Run: headless pygame with SDL's dummy video driver; simulated clock (each Clock.tick advances the game by its frame time, no real sleeping); random seed 0; keys injected as events and as key.get_pressed() state; no mouse input.
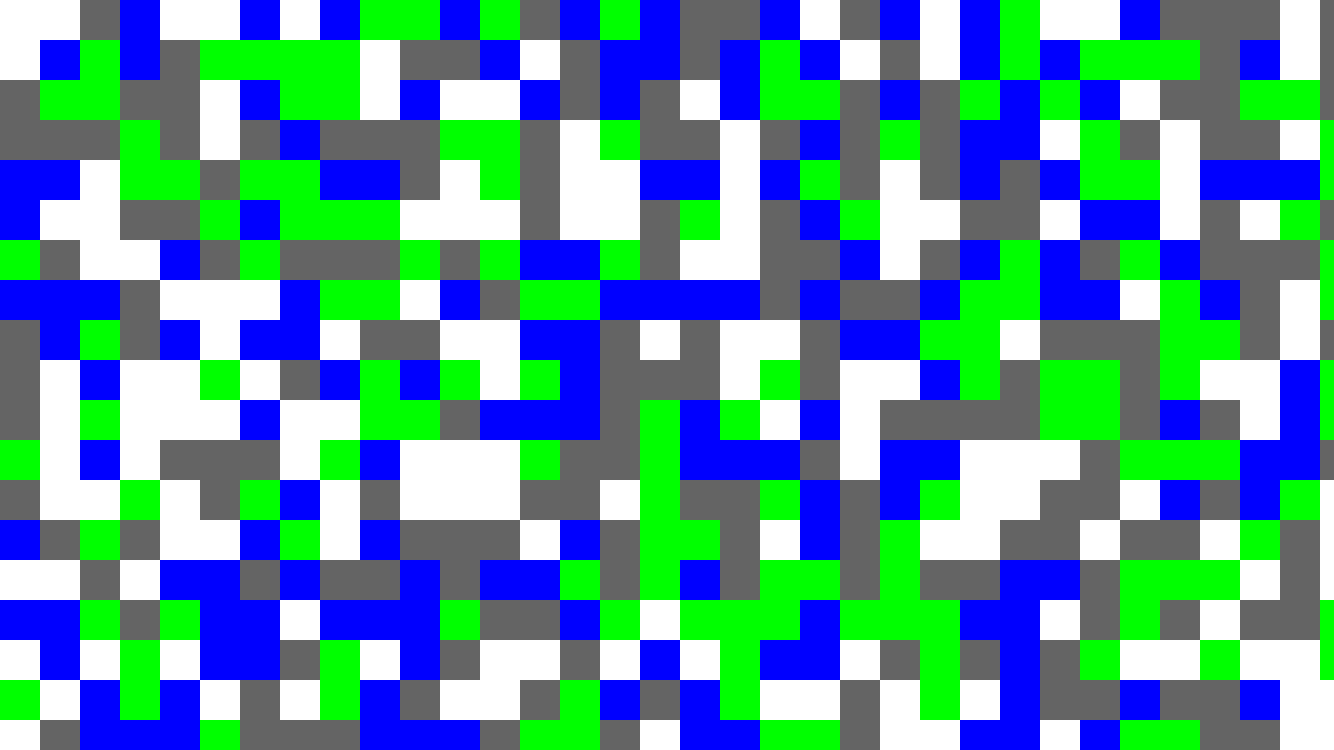
Frame 1 of 4 · flips 1–60 · no input
Frame 2 of 4 · flips 61–180 · tapped SPACE, RETURN · held RIGHT (→), D · screen unchanged from frame 1, image omitted
Frame 3 of 4 · flips 181–300 · held DOWN (↓), S · screen unchanged from frame 2, image omitted
Frame 4 of 4 · flips 301–420 · held LEFT (←), A, UP (↑), W · screen unchanged from frame 3, image omitted

The pygame program that drew these frames:

# DON'T FORGET TO COMMENT YOUR CODE PLEASE!!!
import pygame, sys, random
from pygame.locals import *
# Set the window size
WINDOW_HEIGHT = 750
WINDOW_WIDTH = 1334

# set the FPS
FPS = 60;
# initialize the FPS clock
fps_clock = pygame.time.Clock()

# set Colors
BLUE = (0, 0, 255)
GREEN = (0, 255, 0)
GREY = (100, 100, 100)
WHITE = (255, 255, 255)
BLACK = (0, 0, 0)

# set materials
CONCRETE = 0
GRASS = 1
WATER = 2
SNOW = 3

# set colors to materials
colours = {
    CONCRETE: GREY,
    GRASS: GREEN,
    WATER: BLUE,
    SNOW: WHITE
}

# Tile Size
TILE_SIZE = 40
MAP_WIDTH = (WINDOW_WIDTH // TILE_SIZE) + 1           # // To round to int and add 1 to tile size so there is no border
MAP_HEIGHT = (WINDOW_HEIGHT // TILE_SIZE) + 1

# tilemap = []          # [] = List.
i = 0                   # ???


def gen_rand_map_tiles():
    # use ''' ''' to add a description to your functions
    '''
    Generates the randome map tiles
    :return: tile type ID [x][y]
    '''
    tiles = []                  # [] = list
    for y in range(MAP_HEIGHT):
        tile = []
        for x in range(MAP_WIDTH):
            item = random.randint(0, 3)
            tile.append(item)
        tiles.append(tile)
    return tiles


def main():
    # initialize py game
    pygame.init()
    # set the window size
    screen = pygame.display.set_mode((WINDOW_WIDTH, WINDOW_HEIGHT))
    # set the window caption
    pygame.display.set_caption("Well Escape")

    # stores the tile map
    tile_map = gen_rand_map_tiles()

    # draw the tiles to screen
    for row in range(MAP_HEIGHT):
        for column in range(MAP_WIDTH):
            pygame.draw.rect(screen, colours[tile_map[row][column]],
                             (column * TILE_SIZE, row * TILE_SIZE, TILE_SIZE, TILE_SIZE))

    # main game loop
    while True:
        # inputs
        for event in pygame.event.get():
            if event.type == QUIT:
                pygame.quit()
                sys.exit()

        # wait for the frame to end
        fps_clock.tick(FPS)
        # update the display.
        pygame.display.flip()


if __name__ == "__main__":
    main()
